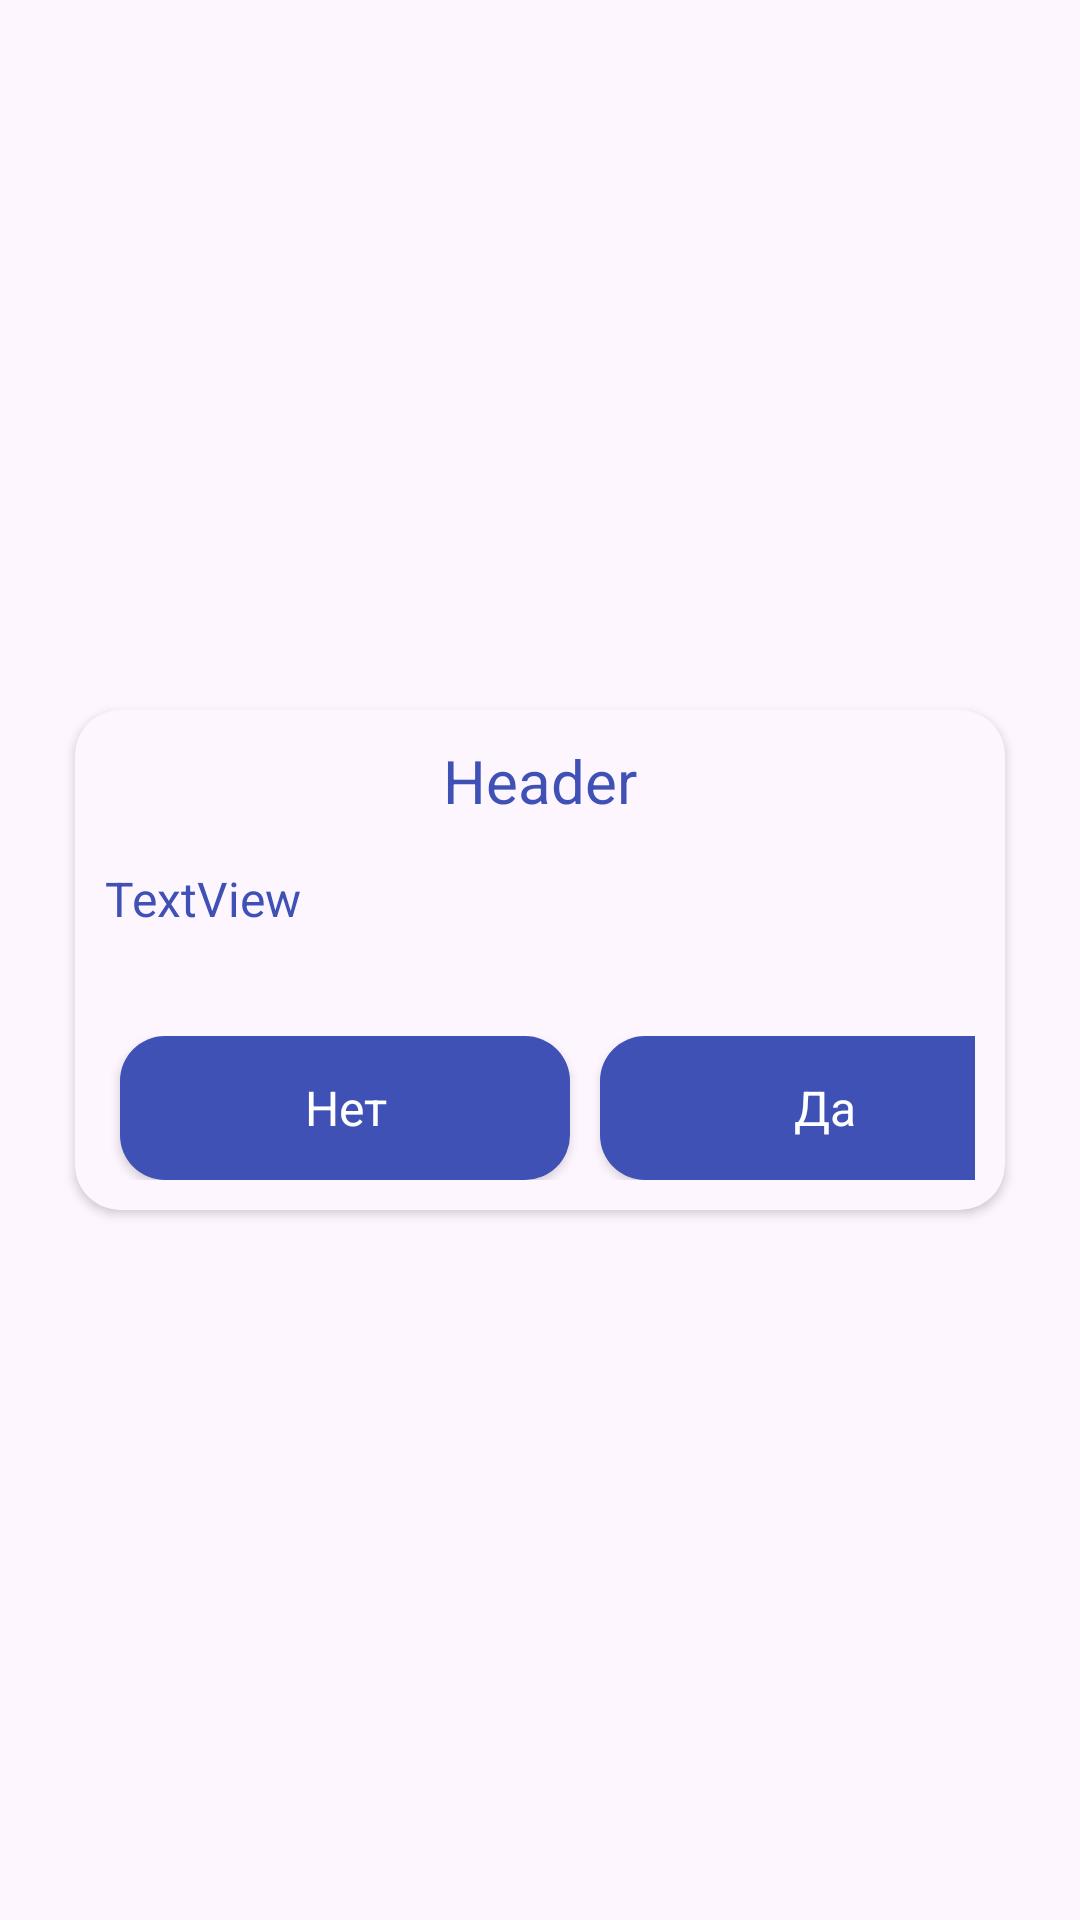

Reconstruct the res/layout file that produces this screen, plus the resources it refers to.
<!-- AndroidManifest.xml: application theme Theme.Testing_app -->
<!-- res/layout/dialog_option_user_choose.xml -->
<?xml version="1.0" encoding="utf-8"?>
<androidx.constraintlayout.widget.ConstraintLayout xmlns:android="http://schemas.android.com/apk/res/android"
    xmlns:app="http://schemas.android.com/apk/res-auto"
    xmlns:tools="http://schemas.android.com/tools"
    android:layout_width="match_parent"
    android:layout_height="match_parent">

    <androidx.cardview.widget.CardView
        android:id="@+id/item"
        android:layout_width="match_parent"
        android:layout_height="wrap_content"
        android:layout_marginHorizontal="25dp"
        app:cardBackgroundColor="@color/color_background"
        app:cardCornerRadius="15dp"
        app:layout_constraintBottom_toBottomOf="parent"
        app:layout_constraintTop_toTopOf="parent">

        <LinearLayout
            android:layout_width="match_parent"
            android:layout_height="match_parent"
            android:orientation="vertical"
            android:paddingHorizontal="10dp"
            android:paddingVertical="10dp">

            <TextView
                android:id="@+id/header"
                style="@style/Header"
                android:layout_width="match_parent"
                android:layout_height="wrap_content"
                android:layout_marginBottom="5dp"
                android:text="Header"
                android:textAlignment="center" />

            <TextView
                android:id="@+id/text"
                android:layout_width="match_parent"
                android:layout_height="wrap_content"
                android:layout_marginVertical="10dp"
                android:text="TextView" />

            <LinearLayout
                android:layout_width="wrap_content"
                android:layout_height="wrap_content"
                android:layout_gravity="center"
                android:layout_marginTop="25dp"
                android:orientation="horizontal">

                <Button
                    android:id="@+id/button_no"
                    style="@style/button"
                    android:layout_width="150dp"
                    android:layout_height="wrap_content"
                    android:layout_marginHorizontal="5dp"
                    android:text="Нет" />

                <Button
                    android:id="@+id/button_yes"
                    style="@style/button"
                    android:layout_width="150dp"
                    android:layout_height="wrap_content"
                    android:layout_marginHorizontal="5dp"
                    android:text="Да" />
            </LinearLayout>


        </LinearLayout>
    </androidx.cardview.widget.CardView>
</androidx.constraintlayout.widget.ConstraintLayout>
<!-- resources referenced by this layout -->
<resources>
  <color name="color_background">#fef6ff</color>
  <style name="Header">
          <item name="android:textSize">20sp</item>
      </style>
  <style name="button">
          <item name="android:background">@drawable/asset_background</item>
          <item name="android:textColor">@color/white</item>
          <item name="android:textAllCaps">false</item>
      </style>
  <style name="Theme.Testing_app" parent="Base.Theme.Testing_app" />
  <!-- drawable asset_background (drawable) -->
  <?xml version="1.0" encoding="utf-8"?>
  <selector xmlns:android="http://schemas.android.com/apk/res/android">
  <item>
      <shape android:shape="rectangle">
          <corners android:radius="15dp"/>
          <solid android:color="@color/colorPrimary"/>
      </shape>
  </item>
  </selector>
  <color name="white">#FFFFFFFF</color>
  <style name="Base.Theme.Testing_app" parent="Theme.Material3.DayNight.NoActionBar">
          
          
          <item name="colorPrimary">@color/colorPrimary</item>
          <item name="colorPrimaryDark">@color/colorPrimaryDark</item>
          <item name="colorAccent">@color/colorAccent</item>
          <item name="android:windowBackground">#fef6ff</item>
          <item name="fontFamily">@font/comic_sans_ms</item>
          <item name="android:textSize">16sp</item>
          <item name="android:textColor">@color/colorPrimary</item>
      </style>
  <color name="colorPrimary">#3F51B5</color>
  <color name="colorPrimaryDark">#303F9F</color>
  <color name="colorAccent">#FF4081</color>
</resources>
